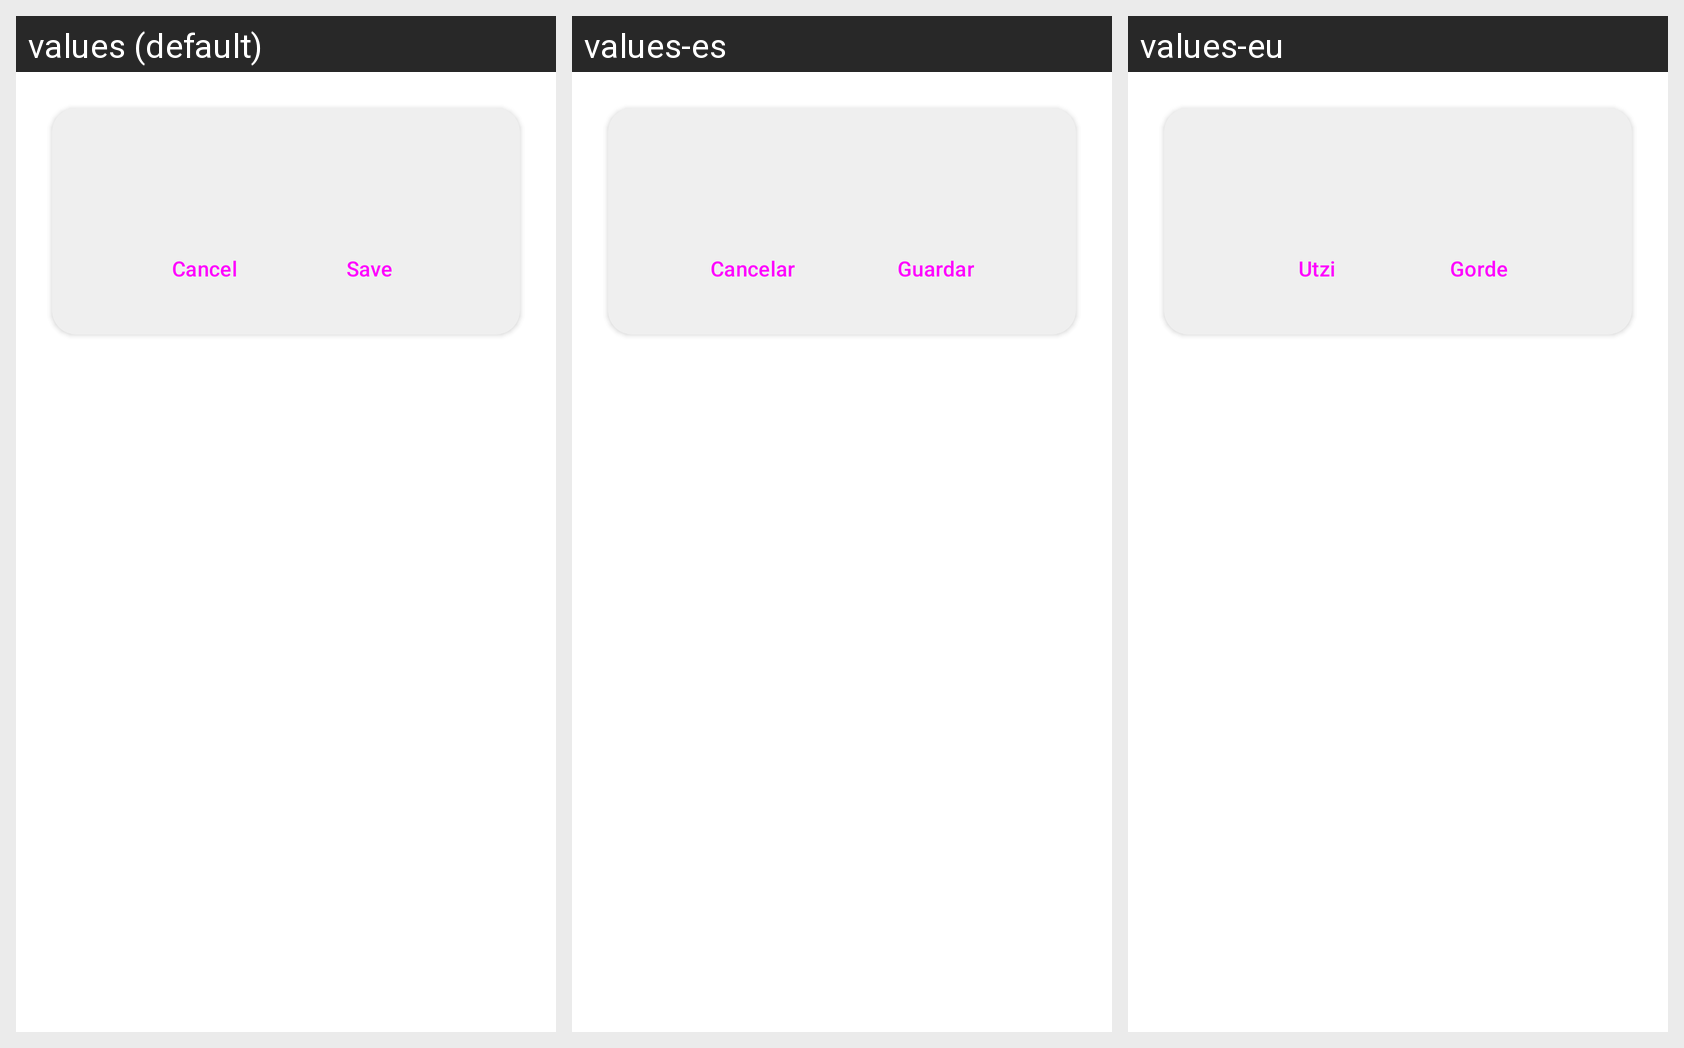

Locale-by-locale string values for the Android screen shown in this grid:
Android screen res/layout/dialog_config_container.xml rendered under 3 locales, left to right: values (default), values-es, values-eu. Device: Nexus 5 (rendered at 1080×1920; each locale shown at half size, 540×960, under a caption strip naming it); theme Theme.NetAnalyzer.Light.
Strings drawn on this screen, with the default value and each locale's value (text and hints the layout hard-codes, and strings that could not be matched under every locale, appear in the picture but are not listed):

adv_settings_method_config_btn_negative
  values: Cancel
  values-es: Cancelar
  values-eu: Utzi

adv_settings_method_config_btn_positive
  values: Save
  values-es: Guardar
  values-eu: Gorde
